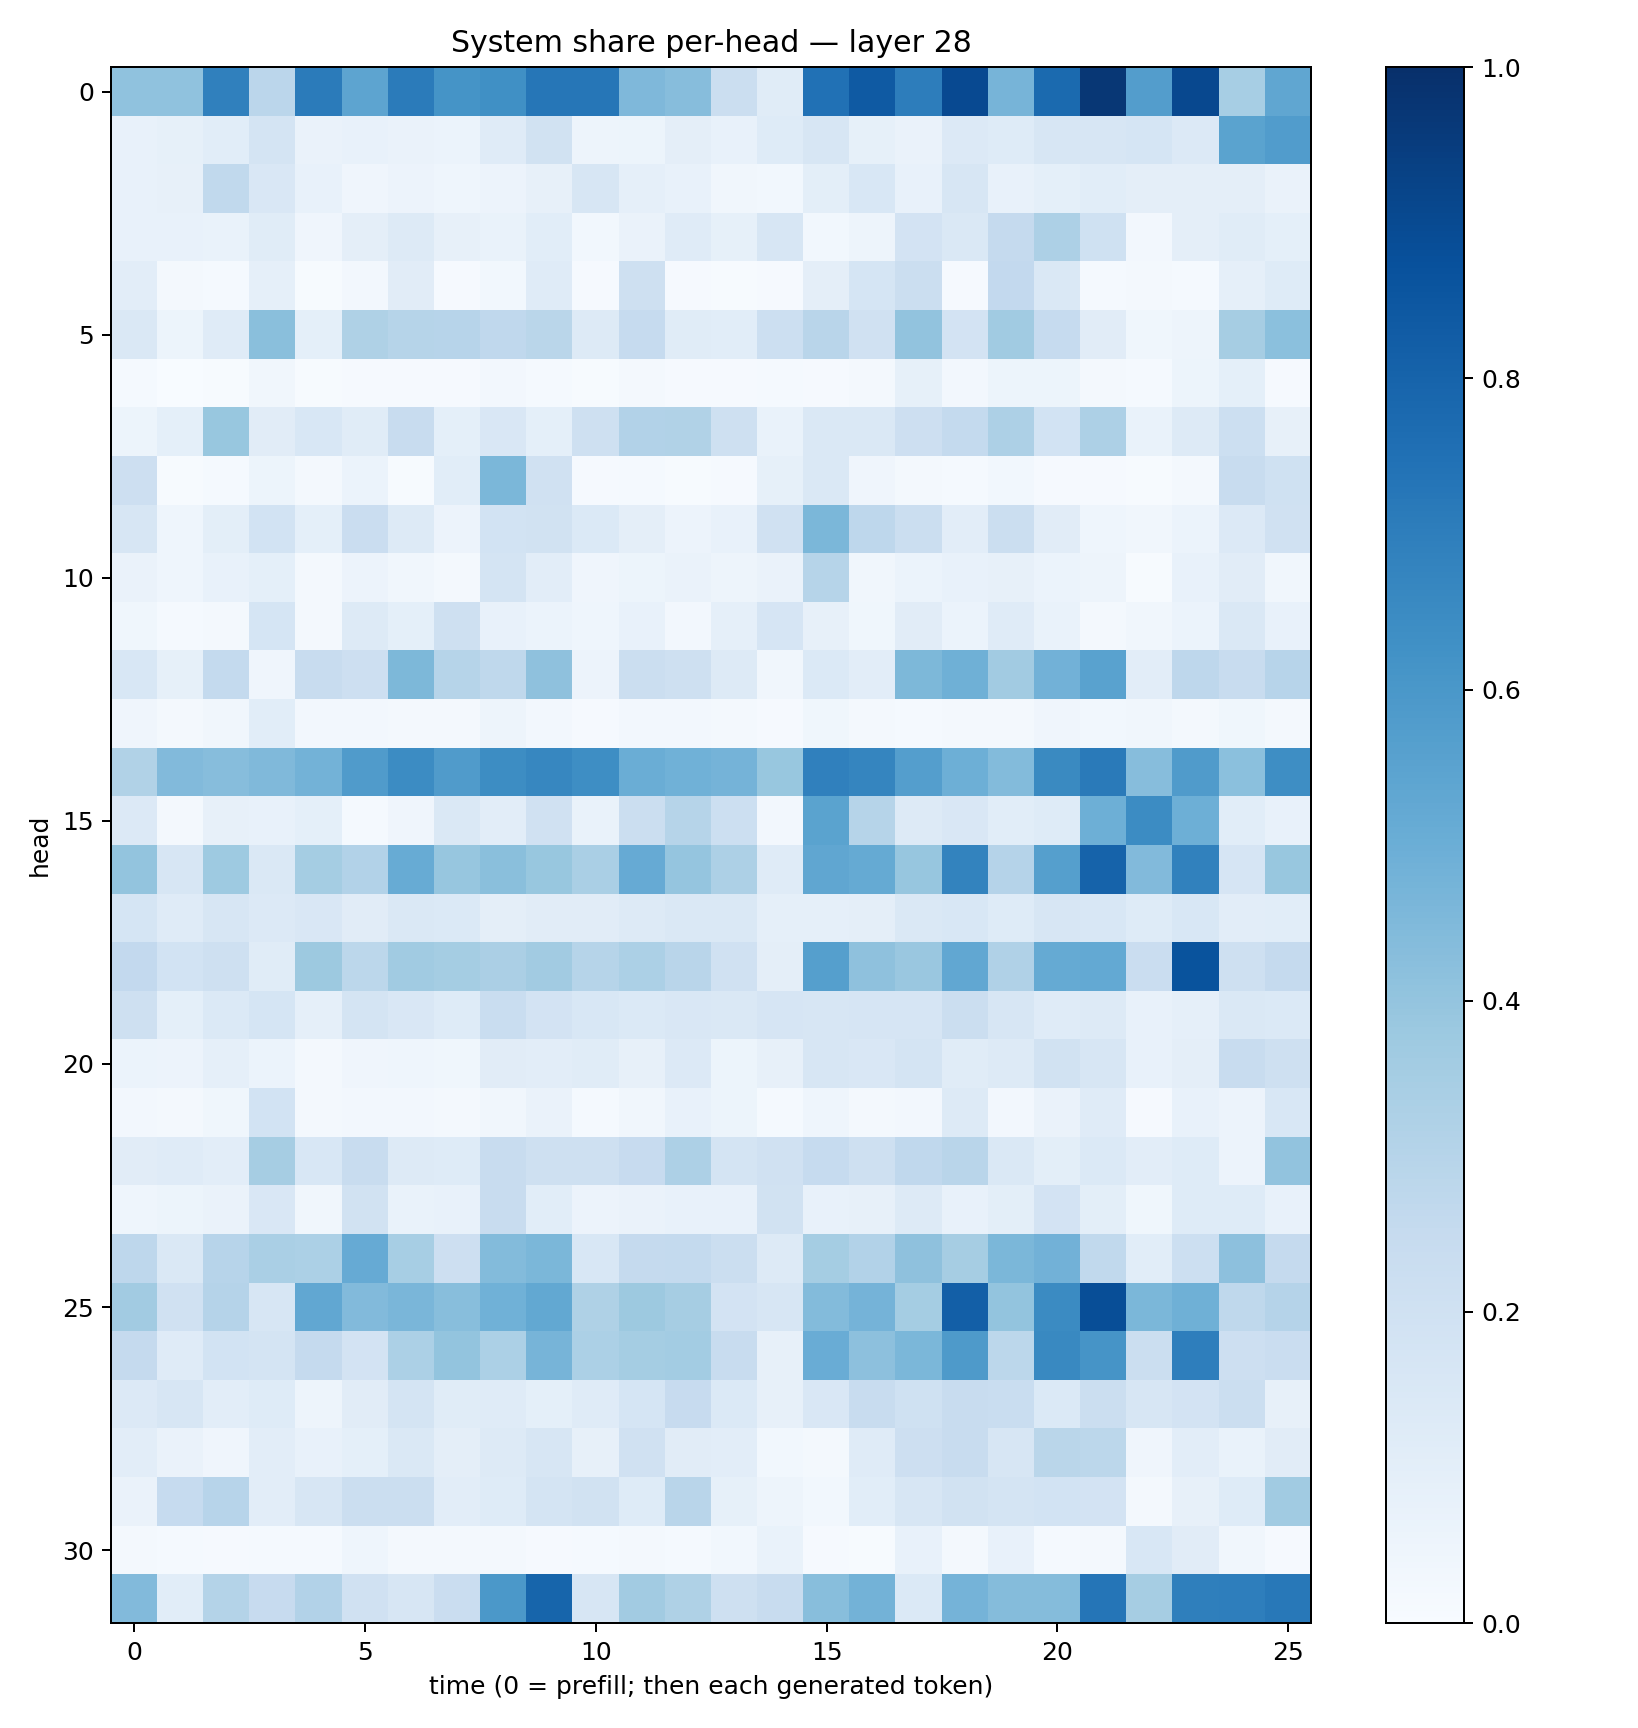

The file beside this chart, header and first rows:
0.40676814, 0.40865737, 0.687646, 0.28341818, 0.7108156, 0.54040164, 0.7091615, 0.6133506, 0.6296421, 0.72698593, 0.7282872, 0.45080897, 0.42980364, 0.22544368, 0.11657088, 0.74710476, 0.8367053, 0.70169425, 0.9006141, 0.47201216, 0.7759409, 0.972189, 0.5718862, 0.9039354
0.07785, 0.08251, 0.1079, 0.1726, 0.0661, 0.07777, 0.06476, 0.06047, 0.12, 0.1906, 0.04916, 0.05372, 0.09602, 0.07515, 0.1216, 0.1611, 0.08457, 0.06316, 0.1333, 0.1249, 0.1622, 0.1635, 0.1697, 0.1335
0.07235, 0.08034, 0.2623, 0.1495, 0.07201, 0.04017, 0.05841, 0.04447, 0.05639, 0.07859, 0.1576, 0.08685, 0.07335, 0.03352, 0.02942, 0.1008, 0.153, 0.07259, 0.1613, 0.07123, 0.09371, 0.1093, 0.09734, 0.09604
0.07634, 0.07802, 0.06752, 0.116, 0.04264, 0.09559, 0.127, 0.07989, 0.06761, 0.107, 0.03011, 0.06482, 0.118, 0.08309, 0.158, 0.02928, 0.04847, 0.1811, 0.148, 0.2518, 0.3266, 0.1993, 0.02381, 0.09545
0.1034, 0.0163, 0.01249, 0.08612, 0.004098, 0.02479, 0.1111, 0.01166, 0.03125, 0.1181, 0.009812, 0.2035, 0.008442, 0.005374, 0.009621, 0.09572, 0.1706, 0.2209, 0.01121, 0.2584, 0.1468, 0.01497, 0.01626, 0.01251
0.1436, 0.05432, 0.1199, 0.4236, 0.09173, 0.3232, 0.2996, 0.2936, 0.2664, 0.2866, 0.1301, 0.2475, 0.1134, 0.1065, 0.216, 0.2922, 0.1985, 0.404, 0.1802, 0.3659, 0.2488, 0.1109, 0.03548, 0.04969
0.01516, 0.003906, 0.004422, 0.03177, 0.005709, 0.01036, 0.009485, 0.008737, 0.0259, 0.01313, 0.004215, 0.02264, 0.009559, 0.00979, 0.0139, 0.00972, 0.02228, 0.08459, 0.02685, 0.05227, 0.05315, 0.0199, 0.01299, 0.0516
0.05306, 0.0931, 0.3881, 0.1127, 0.1552, 0.1151, 0.241, 0.09101, 0.1488, 0.09198, 0.2104, 0.3112, 0.3163, 0.2102, 0.0668, 0.1437, 0.1466, 0.2125, 0.2541, 0.3281, 0.1843, 0.3267, 0.0696, 0.1318
0.211, 0.00539, 0.01306, 0.05171, 0.0227, 0.05888, 0.007455, 0.1057, 0.4603, 0.1972, 0.009467, 0.01226, 0.007549, 0.01026, 0.08465, 0.1484, 0.04129, 0.01642, 0.01185, 0.03033, 0.01124, 0.007853, 0.005477, 0.02113
0.1631, 0.04475, 0.09954, 0.1842, 0.09201, 0.2284, 0.1266, 0.05837, 0.1857, 0.1882, 0.1402, 0.09735, 0.0585, 0.07415, 0.1968, 0.46, 0.2754, 0.2216, 0.1023, 0.2223, 0.1133, 0.04319, 0.03291, 0.05869
0.0629, 0.04611, 0.07168, 0.09114, 0.01963, 0.05854, 0.03209, 0.01939, 0.1748, 0.1032, 0.04161, 0.05192, 0.06546, 0.04763, 0.06574, 0.2972, 0.03394, 0.06079, 0.07779, 0.08006, 0.05973, 0.04904, 0.004366, 0.0724
0.03764, 0.01507, 0.0162, 0.1702, 0.01929, 0.1275, 0.09142, 0.2037, 0.077, 0.06029, 0.04338, 0.07261, 0.02382, 0.0887, 0.1643, 0.0817, 0.03645, 0.1112, 0.06197, 0.1181, 0.0693, 0.02304, 0.03291, 0.06125
0.1524, 0.08444, 0.2555, 0.0397, 0.2361, 0.2146, 0.456, 0.2984, 0.2719, 0.4135, 0.05558, 0.2228, 0.2061, 0.1289, 0.03458, 0.1395, 0.1016, 0.4552, 0.4901, 0.3596, 0.4806, 0.5514, 0.1048, 0.2755
0.04175, 0.02184, 0.03175, 0.1079, 0.02578, 0.02478, 0.01888, 0.01743, 0.04705, 0.02626, 0.009902, 0.02648, 0.02717, 0.01785, 0.009661, 0.03792, 0.02249, 0.01324, 0.01847, 0.0227, 0.04058, 0.02963, 0.03196, 0.02134
0.314, 0.4445, 0.43, 0.4455, 0.4775, 0.5799, 0.6451, 0.5787, 0.6415, 0.6656, 0.6403, 0.5038, 0.4867, 0.4728, 0.3879, 0.689, 0.669, 0.567, 0.4945, 0.4388, 0.653, 0.7118, 0.4316, 0.5783
0.1357, 0.02054, 0.08124, 0.07257, 0.09014, 0.01359, 0.04061, 0.1483, 0.1019, 0.1966, 0.06846, 0.2237, 0.2995, 0.2172, 0.02461, 0.5492, 0.2983, 0.1297, 0.1485, 0.1072, 0.1218, 0.4943, 0.6468, 0.4957
0.4019, 0.1584, 0.3747, 0.1414, 0.355, 0.3097, 0.5083, 0.3924, 0.425, 0.388, 0.3394, 0.5141, 0.3954, 0.3251, 0.1181, 0.5335, 0.5173, 0.3917, 0.6761, 0.3025, 0.563, 0.8008, 0.4419, 0.6845
0.1701, 0.1203, 0.1603, 0.1357, 0.1523, 0.1108, 0.1479, 0.1384, 0.09749, 0.1098, 0.1095, 0.1255, 0.1421, 0.1463, 0.08814, 0.0893, 0.09528, 0.1446, 0.1555, 0.1238, 0.1595, 0.154, 0.1216, 0.1541
0.2594, 0.1847, 0.2079, 0.1161, 0.3762, 0.2783, 0.3638, 0.3552, 0.3339, 0.3595, 0.2978, 0.3307, 0.2902, 0.1962, 0.09702, 0.5626, 0.4104, 0.3831, 0.5275, 0.3165, 0.5156, 0.5214, 0.2292, 0.8635
0.2096, 0.09005, 0.1374, 0.1701, 0.08776, 0.1749, 0.1494, 0.1226, 0.2332, 0.181, 0.1524, 0.1401, 0.151, 0.1442, 0.1664, 0.16, 0.1679, 0.1667, 0.2254, 0.1605, 0.1205, 0.1254, 0.07774, 0.08926
0.06231, 0.05798, 0.08762, 0.05984, 0.01912, 0.04275, 0.04593, 0.03516, 0.1098, 0.1053, 0.1136, 0.081, 0.1338, 0.05377, 0.07913, 0.1579, 0.1512, 0.1734, 0.1169, 0.1304, 0.1927, 0.1639, 0.07445, 0.09719
0.02374, 0.02056, 0.03577, 0.1846, 0.01699, 0.02537, 0.02495, 0.01631, 0.03432, 0.06466, 0.01506, 0.03289, 0.0772, 0.05297, 0.01463, 0.04466, 0.0202, 0.02686, 0.1264, 0.02444, 0.06549, 0.1186, 0.009712, 0.07798
0.1097, 0.1189, 0.1021, 0.35, 0.1555, 0.2398, 0.1302, 0.1236, 0.2416, 0.2107, 0.2066, 0.2456, 0.3279, 0.1779, 0.1976, 0.2487, 0.2106, 0.2663, 0.2908, 0.1428, 0.1012, 0.1382, 0.1026, 0.1238
0.04562, 0.05227, 0.06341, 0.1503, 0.03364, 0.1903, 0.06907, 0.07456, 0.2359, 0.1059, 0.05655, 0.06455, 0.07602, 0.07807, 0.1906, 0.07812, 0.07958, 0.1308, 0.07275, 0.1009, 0.1811, 0.0998, 0.03879, 0.1234
0.2746, 0.1424, 0.2954, 0.3365, 0.3294, 0.5121, 0.3464, 0.2117, 0.4412, 0.4583, 0.1559, 0.2526, 0.2571, 0.2222, 0.1298, 0.3545, 0.3121, 0.412, 0.3494, 0.4583, 0.4818, 0.2638, 0.1059, 0.2161
0.3614, 0.1966, 0.3028, 0.1601, 0.5276, 0.442, 0.4633, 0.4266, 0.4861, 0.5272, 0.3238, 0.3779, 0.3495, 0.1805, 0.1595, 0.4394, 0.4754, 0.3547, 0.8185, 0.4004, 0.6513, 0.8864, 0.4598, 0.4914
0.2533, 0.1194, 0.1863, 0.1762, 0.2527, 0.1803, 0.3318, 0.4021, 0.3283, 0.4721, 0.3305, 0.352, 0.3585, 0.2407, 0.08028, 0.5059, 0.4155, 0.4579, 0.5893, 0.2786, 0.6585, 0.6129, 0.2236, 0.699
0.1338, 0.1622, 0.1048, 0.1248, 0.04958, 0.1102, 0.1722, 0.1134, 0.1208, 0.08997, 0.121, 0.1686, 0.2451, 0.1389, 0.08024, 0.1487, 0.2389, 0.2029, 0.2405, 0.2306, 0.1391, 0.2196, 0.162, 0.1835
0.1022, 0.06286, 0.04131, 0.1036, 0.078, 0.09052, 0.1477, 0.09601, 0.1272, 0.1631, 0.07907, 0.1969, 0.1118, 0.1042, 0.02967, 0.02148, 0.1193, 0.213, 0.2373, 0.1623, 0.2864, 0.2791, 0.04164, 0.1017
0.06405, 0.2465, 0.2937, 0.1027, 0.1634, 0.2221, 0.2205, 0.1032, 0.1241, 0.1724, 0.19, 0.1231, 0.2905, 0.08287, 0.04741, 0.03005, 0.1078, 0.1623, 0.1925, 0.1744, 0.1864, 0.1798, 0.01616, 0.08006
0.01745, 0.01301, 0.01157, 0.01491, 0.01175, 0.04338, 0.02154, 0.01717, 0.01662, 0.009614, 0.01335, 0.02331, 0.01552, 0.03008, 0.07029, 0.01089, 0.00572, 0.07593, 0.02141, 0.07049, 0.01525, 0.01584, 0.1526, 0.1127
0.4436, 0.1082, 0.3073, 0.2448, 0.3091, 0.1966, 0.1593, 0.228, 0.5973, 0.7936, 0.1571, 0.3609, 0.3238, 0.2072, 0.2348, 0.4275, 0.4799, 0.1377, 0.4765, 0.4347, 0.4372, 0.7332, 0.3514, 0.6952
